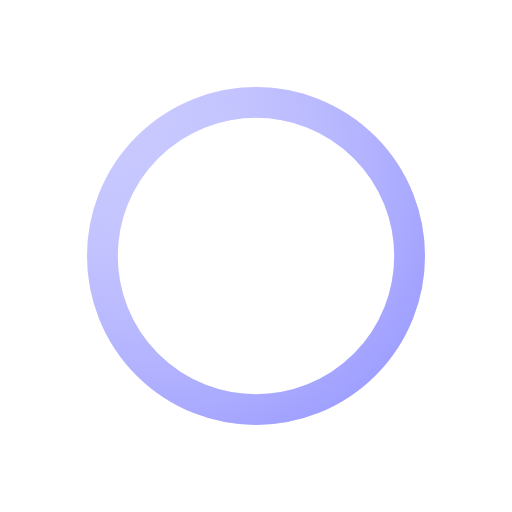
t = 0.00 s
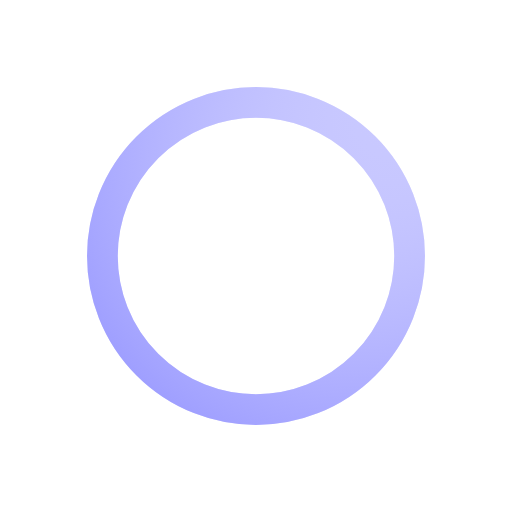
t = 0.25 s
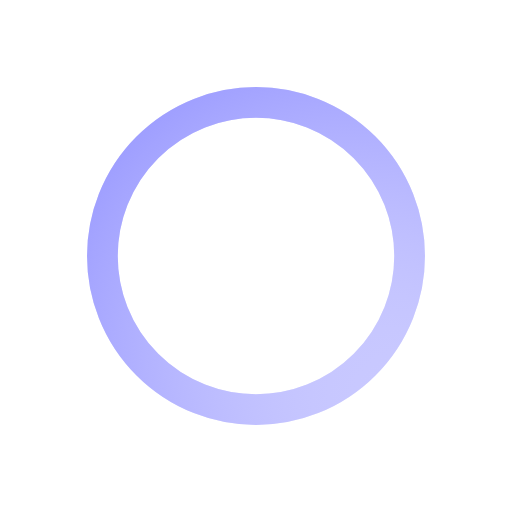
t = 0.50 s
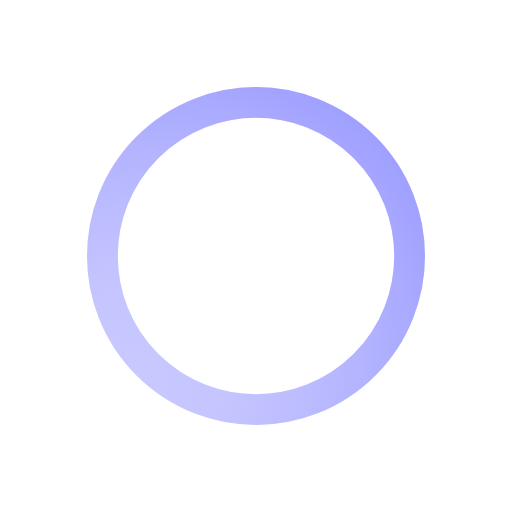
t = 0.75 s

The animated SVG that drew these frames (rendered in a browser with its animation timeline set to each time). Animation: 1 SMIL element (animateTransform=1); one cycle of 1.00 s, repeats indefinitely.

<svg xmlns="http://www.w3.org/2000/svg" width="64px" height="64px" viewBox="0 0 100 100"><defs><radialGradient id="ldio-7f15q80f1wf-gradient" cx="0.5" cy="0.5" fx="0" fy="0" r="2"><stop offset="0%" stop-color="#ffffff30"></stop><stop offset="100%" stop-color="#0000ff"></stop></radialGradient></defs><g transform="rotate(18.9356 50 50)"><circle cx="50" cy="50" r="30" stroke="#0000ff60" stroke-width="6" fill="none" stroke-opacity="0.7"></circle><circle cx="50" cy="50" r="30" stroke="url(#ldio-7f15q80f1wf-gradient)" stroke-width="6" fill="none"></circle><animateTransform attributeName="transform" type="rotate" values="0 50 50;360 50 50" times="0;1" dur="1s" repeatCount="indefinite"></animateTransform></g></svg>